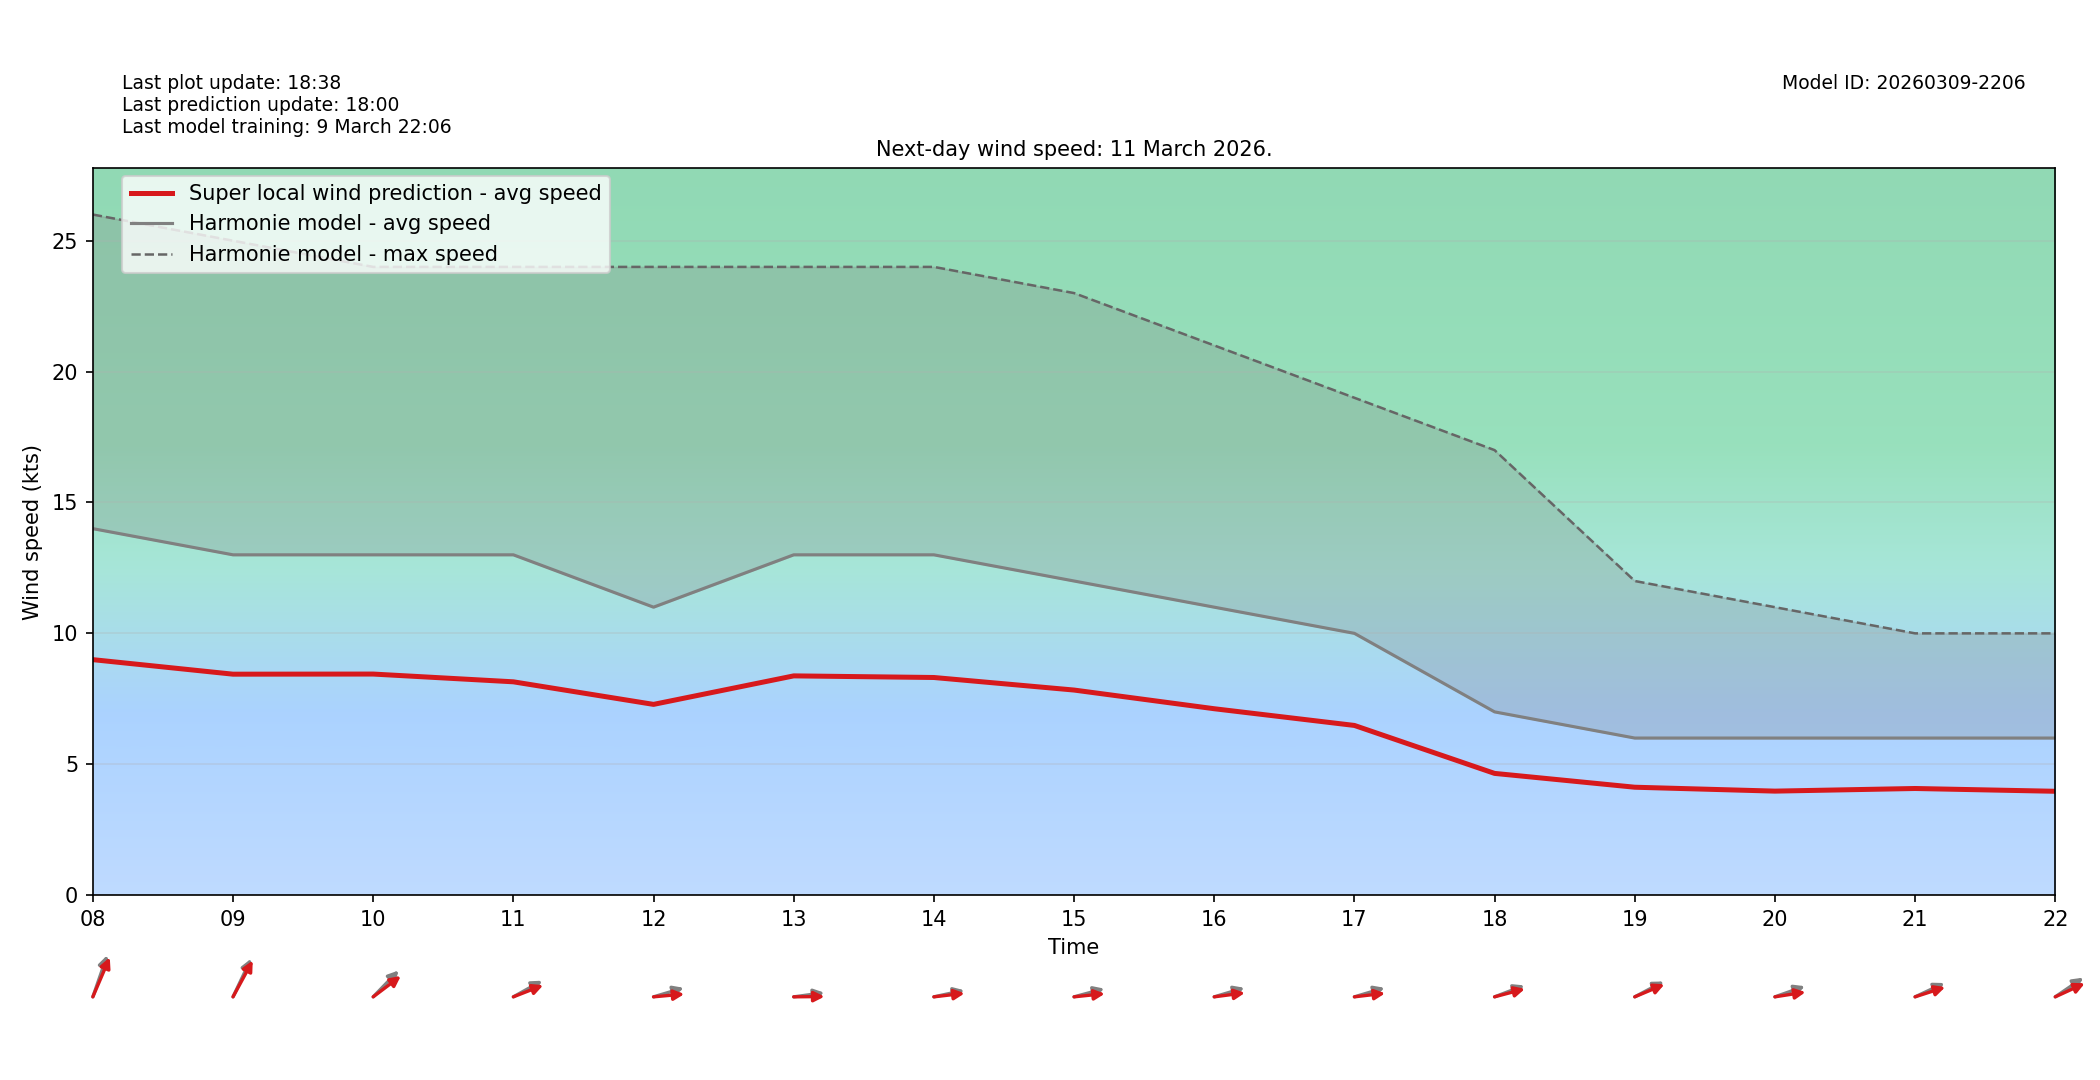

The data file committed next to this chart (first rows):
target_time_utc, hour_utc, forecast_wind_speed, lstm_pred_wind_speed, delta_speed_lstm_minus_forecast, forecast_wind_dir_deg, lstm_pred_wind_dir_deg, delta_dir_lstm_minus_forecast
2026-03-11T00:00:00Z, 00, 8.0, 5.291, -2.709, 198.0, 204, 5.988
2026-03-11T01:00:00Z, 01, 9.0, 6.048, -2.952, 189.0, 193.5, 4.538
2026-03-11T02:00:00Z, 02, 10.0, 6.506, -3.494, 189.0, 193.6, 4.585
2026-03-11T03:00:00Z, 03, 10.0, 6.582, -3.418, 195.0, 199.9, 4.856
2026-03-11T04:00:00Z, 04, 11.0, 7.12, -3.88, 195.0, 199.9, 4.903
2026-03-11T05:00:00Z, 05, 12.0, 7.75, -4.25, 195.0, 199.1, 4.068
2026-03-11T06:00:00Z, 06, 13.0, 8.67, -4.33, 194.0, 200.1, 6.076
2026-03-11T07:00:00Z, 07, 14.0, 9.326, -4.674, 200.0, 203.6, 3.614
2026-03-11T08:00:00Z, 08, 14.0, 8.995, -5.005, 208.0, 213.3, 5.261
2026-03-11T09:00:00Z, 09, 13.0, 8.44, -4.56, 216.0, 219.7, 3.733
2026-03-11T10:00:00Z, 10, 13.0, 8.445, -4.555, 236.0, 243.7, 7.74
2026-03-11T11:00:00Z, 11, 13.0, 8.149, -4.851, 250.0, 255.7, 5.651
2026-03-11T12:00:00Z, 12, 11.0, 7.286, -3.714, 259.0, 266.6, 7.611
2026-03-11T13:00:00Z, 13, 13.0, 8.375, -4.625, 265.0, 269.6, 4.639
2026-03-11T14:00:00Z, 14, 13.0, 8.313, -4.687, 262.0, 265.7, 3.653
2026-03-11T15:00:00Z, 15, 12.0, 7.834, -4.166, 260.0, 266.1, 6.125
2026-03-11T16:00:00Z, 16, 11.0, 7.12, -3.88, 259.0, 265.1, 6.131
2026-03-11T17:00:00Z, 17, 10.0, 6.482, -3.518, 259.0, 265.6, 6.625
2026-03-11T18:00:00Z, 18, 7.0, 4.65, -2.35, 256.0, 260.2, 4.172
2026-03-11T19:00:00Z, 19, 6.0, 4.121, -1.879, 251.0, 254.6, 3.596
2026-03-11T20:00:00Z, 20, 6.0, 3.972, -2.028, 257.0, 264.2, 7.176
2026-03-11T21:00:00Z, 21, 6.0, 4.073, -1.927, 253.0, 258.1, 5.055
2026-03-11T22:00:00Z, 22, 6.0, 3.966, -2.034, 246.0, 253.3, 7.315
2026-03-11T23:00:00Z, 23, 6.0, 3.933, -2.067, 233.0, 238.5, 5.518
